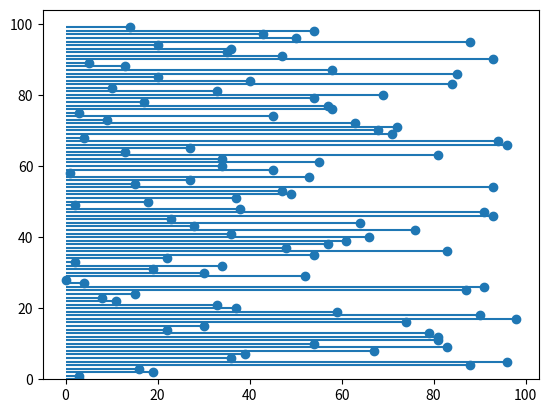

Recreate this plot in Python. (Note: this script raises an exception after producing the figure.)
import matplotlib.pyplot as plt
import numpy as np

y = np.random.randint(100, size=(100))
x = np.arange(0, len(y), 1)

fig, ax = plt.subplots()

# ax.stem(x, y, basefmt=' ')
ax.hlines(x, xmin=0, xmax=y)
ax.plot(y, x, "o")
ax.set_ylim(0)

plt.savefig("img/lllpp_plt.png")
plt.show()
